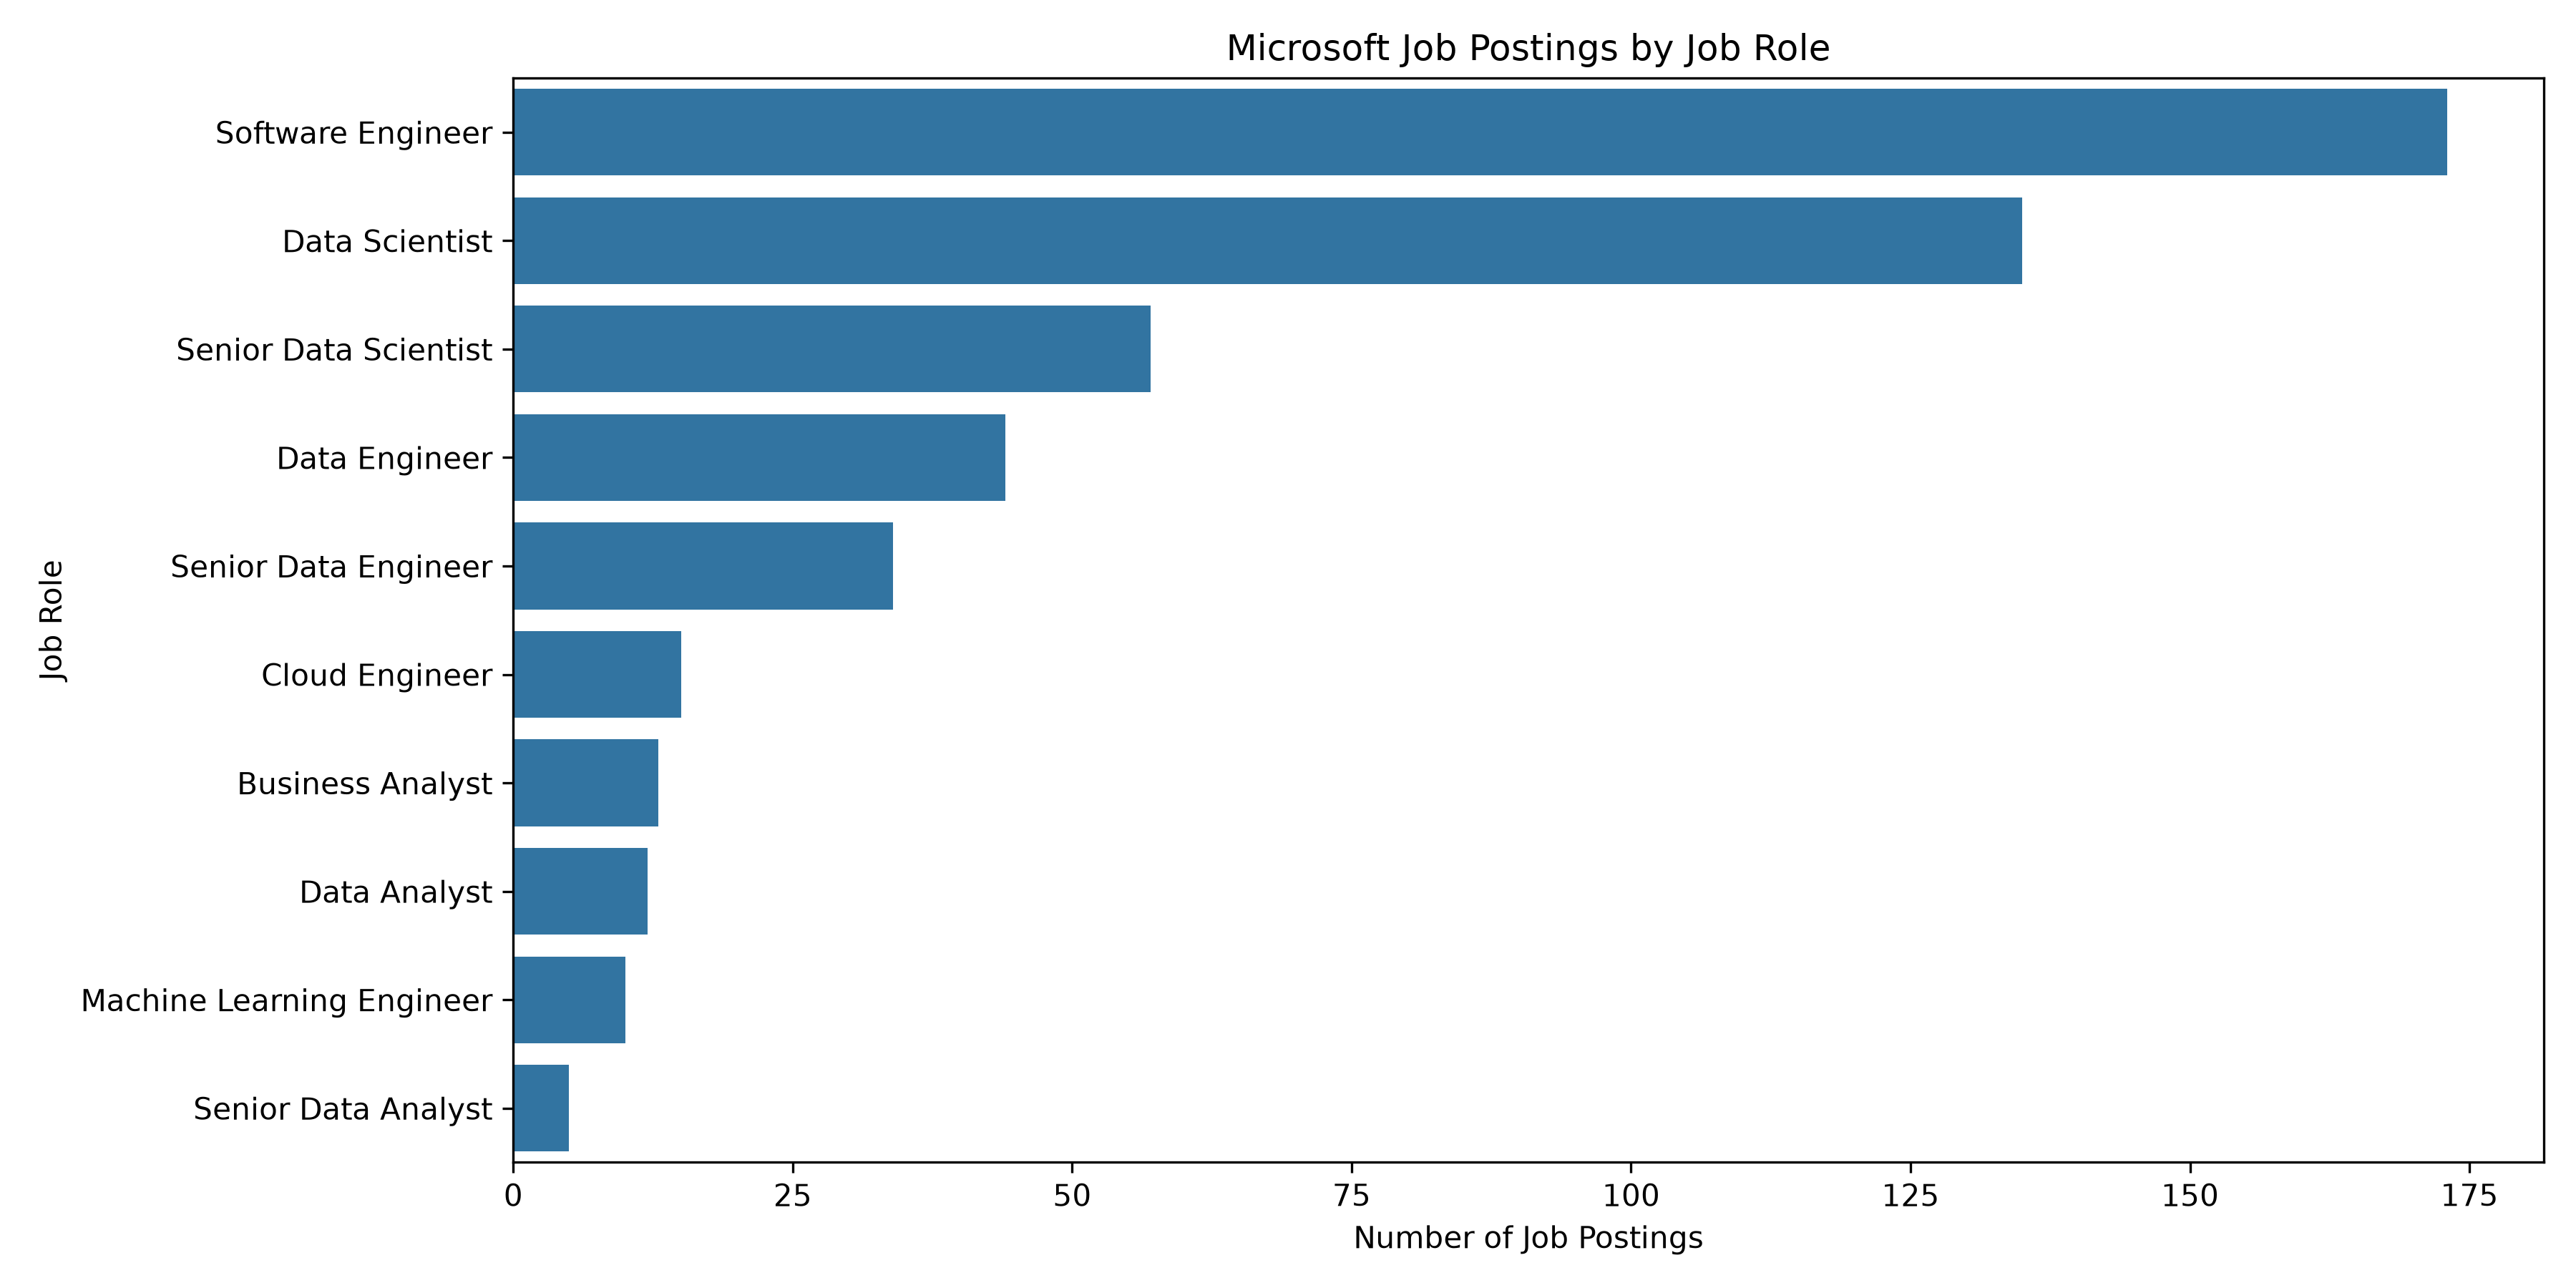

Source data for this figure (header and first rows):
Job Role, Posting Count
Software Engineer, 173
Data Scientist, 135
Senior Data Scientist, 57
Data Engineer, 44
Senior Data Engineer, 34
Cloud Engineer, 15
Business Analyst, 13
Data Analyst, 12
Machine Learning Engineer, 10
Senior Data Analyst, 5
